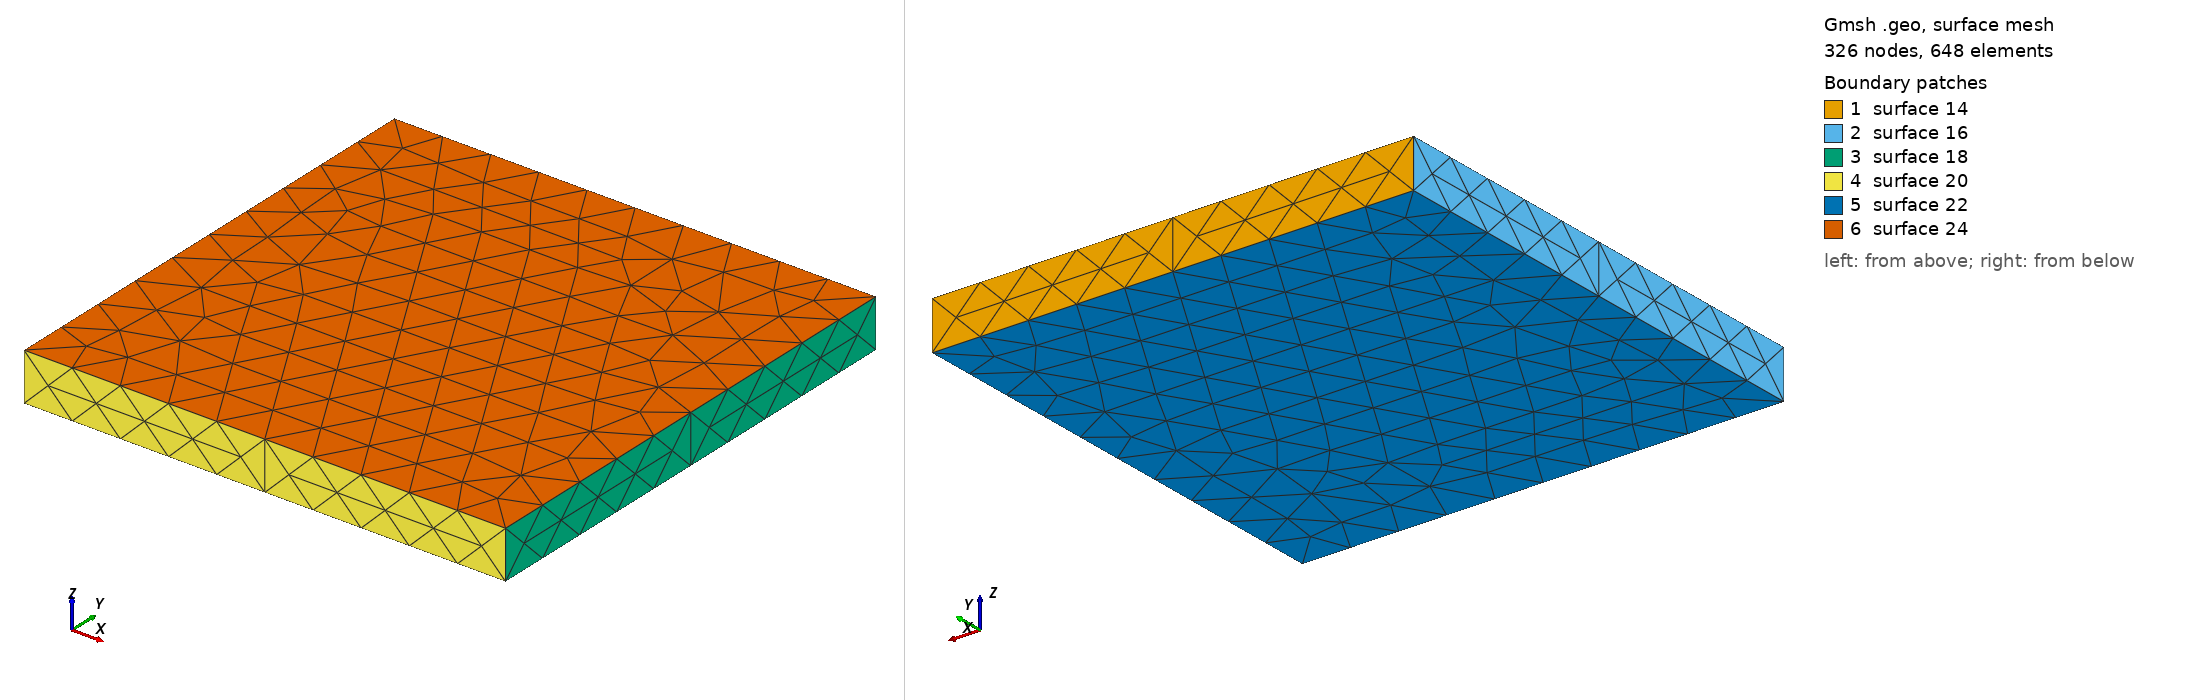

Gmsh geometry script, surface-meshed: 326 nodes, 648 surface elements. Boundary patches (legend numbers): 1 surface 14, 2 surface 16, 3 surface 18, 4 surface 20, 5 surface 22, 6 surface 24. Left view from above one corner, right view from below the opposite corner. The script declares no physical surfaces, so the legend lists its geometric surfaces. The drawing asked Gmsh for element sizes between 1% and 20% of the model's largest extent; the script's own settings can give other sizes.

=== cover-small-failing.geo (drawn) ===
l = 0;
h = 1;
wh = 5;
Point(1) = {-wh, -wh, l, 1};
Point(2) = {wh, -wh, l, 1};
Point(3) = {wh, wh, l, 1};
Point(4) = {-wh, wh, l, 1};
Point(5) = {-wh, wh, h, 1};
Point(6) = {wh, wh, h, 1};
Point(7) = {wh, -wh, h, 1};
Point(8) = {-wh, -wh, h, 1};
Line(1) = {4, 5};
Line(2) = {5, 6};
Line(3) = {6, 3};
Line(4) = {3, 4};
Line(5) = {4, 1};
Line(6) = {1, 8};
Line(7) = {8, 5};
Line(8) = {3, 2};
Line(9) = {2, 7};
Line(10) = {7, 6};
Line(11) = {7, 8};
Line(12) = {1, 2};
Line Loop(14) = {4, 1, 2, 3};
Plane Surface(14) = {14};
Line Loop(16) = {5, 6, 7, -1};
Plane Surface(16) = {16};
Line Loop(18) = {3, 8, 9, 10};
Plane Surface(18) = {18};
Line Loop(20) = {9, 11, -6, 12};
Plane Surface(20) = {20};
Line Loop(22) = {12, -8, 4, 5};
Plane Surface(22) = {22};
Line Loop(24) = {2, -10, 11, 7};
Plane Surface(24) = {24};
Surface Loop(26) = {24, 14, 22, 20, 18, 16};
Volume(26) = {26};
